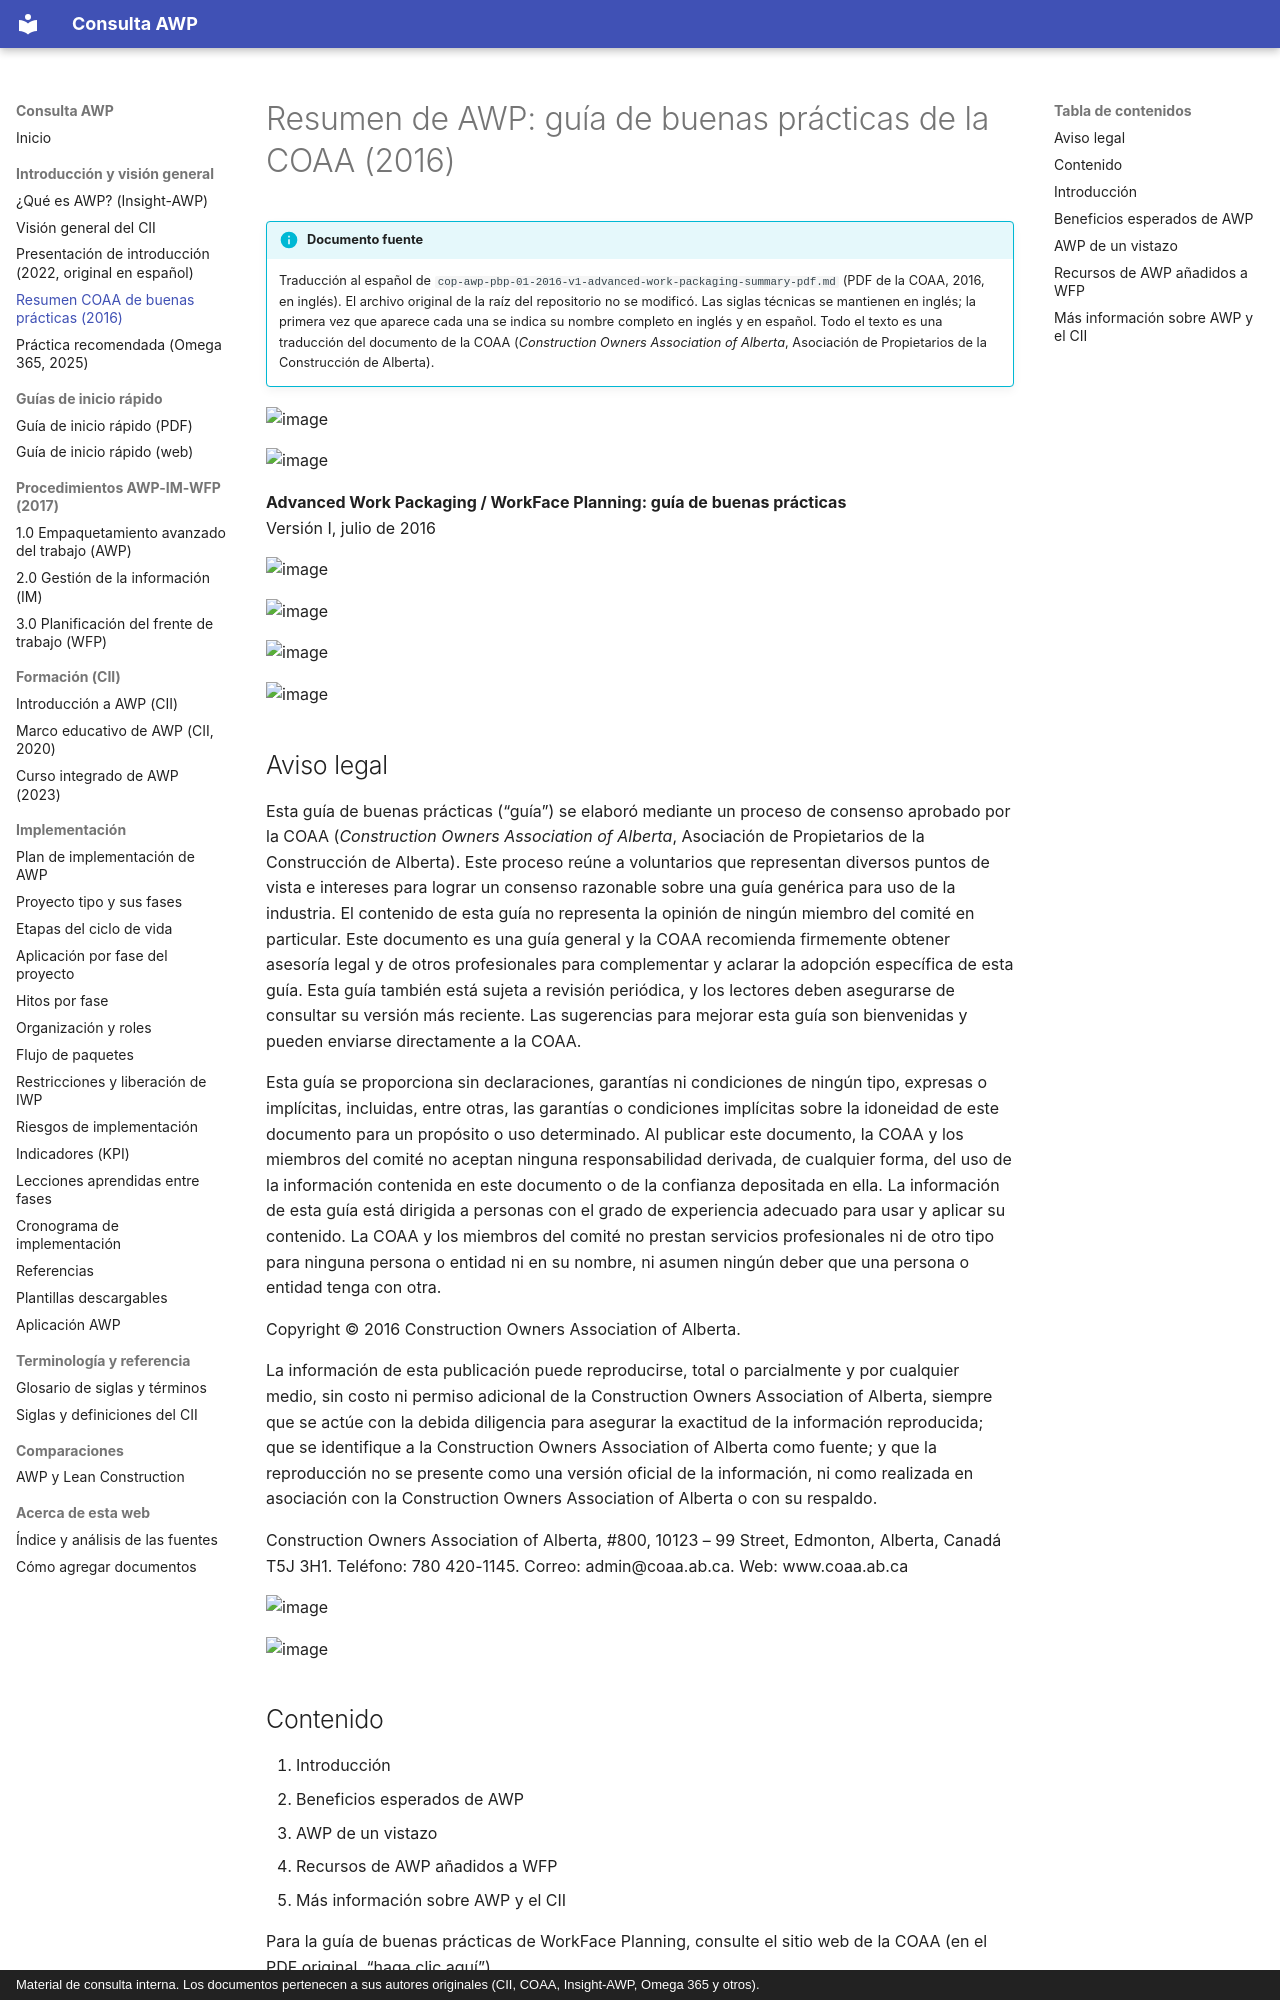

repository: ehchavezm-hub/01-awp · page: introduccion/resumen-coaa-2016/index.html · generator: mkdocs · copyright: Material de consulta interna. Los documentos pertenecen a sus autores originales (CII, COAA, Insight-AWP, Omega 365 y otros).

# Resumen de AWP: guía de buenas prácticas de la COAA (2016)

<div data-search-exclude markdown>

!!! info "Documento fuente"
    Traducción al español de `cop-awp-pbp-01-2016-v1-advanced-work-packaging-summary-pdf.md` (PDF de la COAA, 2016, en inglés). El archivo original de la raíz del repositorio no se modificó. Las siglas técnicas se mantienen en inglés; la primera vez que aparece cada una se indica su nombre completo en inglés y en español. Todo el texto es una traducción del documento de la COAA (*Construction Owners Association of Alberta*, Asociación de Propietarios de la Construcción de Alberta).

</div>

![image](https://lh3.googleusercontent.com/notebooklm/AKYWMX_sOwNr2bhj9eTv8avsqSoU_-CHYAfx2cPdIwp4RnVcC5zw94-DRnV6ZDnI3WmlVAeLOHtdOs4P7JQDSxwjMdWNX4ZmKGuu5-Rptg91KPzSMcOWcStfrDhu7QGkdL1eW-MThzZtKw=w645-h323-v0?authuser=0)

![image](https://lh3.googleusercontent.com/notebooklm/AKYWMX_M0fnAtJ0AKliU9sM2YBK8xIxC9egTmI7NjSK2KIRkgiVr1EJ4l5fp2iheIWIo6v8nHUL5l2nbCoEAKJv4JlY31j0VT5S78H0Zje5PwP1FGL6zJuUP9avQZPTaQRLhsQsx_VeWaA=w1280-h1002-v0?authuser=0)

**Advanced Work Packaging / WorkFace Planning: guía de buenas prácticas**
Versión I, julio de 2016

![image](https://lh3.googleusercontent.com/notebooklm/AKYWMX91QxtA0fI6nijkXIQPRUBB0TJK_fxmXryEBwVdnfFE6cGyaPeLfXrG1H4aLb_-3kWZv8pn2C38efq40KGZwZbIps048lnQQYLFv_NMc7EYgnJft0oNQYgaisFVD8fL2wYW6ePkgw=w298-h149-v0?authuser=0)

![image](https://lh3.googleusercontent.com/notebooklm/AKYWMX-Es8pMtFjksuD_D1Bao8rCUnyEtwLamLfHfHTWWCVnyzwsf0g8482NE83PBuuCkKSC1jfOT4eyQvUhElgqsMyRGHUc3XcmSb1YZ_DIPwDod5YMdhIZLYt7vMaywh9-Uan3iCXN=w749-h50-v0?authuser=0)

![image](https://lh3.googleusercontent.com/notebooklm/AKYWMX9yEHUHrHIegfJdEf0Bt_d4p-jfJlEBcEx--tOsJdeVpdveoyBNf9RzFDhlQJnScPBAyxIREOa6e2odkUHGaGDtLsTly16l5JQFpL7UQMFzTjQIbmHN38E4WH1dkQWFf0eF8BSsdg=w659-h516-v0?authuser=0)

![image](https://lh3.googleusercontent.com/notebooklm/AKYWMX-_5tvs9onXCEcK__kpEcaULVAPHSE__nglP9XL2RYETC6FCNBdYj_JXDsnkt9AaHopz6Ih-0EKX82SJdOXkUu8rfcKpu2BOI0fOi37qH3gEbG-OwEYP2EAG4JI9wCSZVC48lUSpg=w391-h182-v0?authuser=0)

## Aviso legal

Esta guía de buenas prácticas (“guía”) se elaboró mediante un proceso de consenso aprobado por la COAA (*Construction Owners Association of Alberta*, Asociación de Propietarios de la Construcción de Alberta). Este proceso reúne a voluntarios que representan diversos puntos de vista e intereses para lograr un consenso razonable sobre una guía genérica para uso de la industria. El contenido de esta guía no representa la opinión de ningún miembro del comité en particular. Este documento es una guía general y la COAA recomienda firmemente obtener asesoría legal y de otros profesionales para complementar y aclarar la adopción específica de esta guía. Esta guía también está sujeta a revisión periódica, y los lectores deben asegurarse de consultar su versión más reciente. Las sugerencias para mejorar esta guía son bienvenidas y pueden enviarse directamente a la COAA.

Esta guía se proporciona sin declaraciones, garantías ni condiciones de ningún tipo, expresas o implícitas, incluidas, entre otras, las garantías o condiciones implícitas sobre la idoneidad de este documento para un propósito o uso determinado. Al publicar este documento, la COAA y los miembros del comité no aceptan ninguna responsabilidad derivada, de cualquier forma, del uso de la información contenida en este documento o de la confianza depositada en ella. La información de esta guía está dirigida a personas con el grado de experiencia adecuado para usar y aplicar su contenido. La COAA y los miembros del comité no prestan servicios profesionales ni de otro tipo para ninguna persona o entidad ni en su nombre, ni asumen ningún deber que una persona o entidad tenga con otra.

Copyright © 2016 Construction Owners Association of Alberta.

La información de esta publicación puede reproducirse, total o parcialmente y por cualquier medio, sin costo ni permiso adicional de la Construction Owners Association of Alberta, siempre que se actúe con la debida diligencia para asegurar la exactitud de la información reproducida; que se identifique a la Construction Owners Association of Alberta como fuente; y que la reproducción no se presente como una versión oficial de la información, ni como realizada en asociación con la Construction Owners Association of Alberta o con su respaldo.

Construction Owners Association of Alberta, #800, 10123 – 99 Street, Edmonton, Alberta, Canadá T5J 3H1. Teléfono: 780 420-1145. Correo: admin@coaa.ab.ca. Web: www.coaa.ab.ca

![image](https://lh3.googleusercontent.com/notebooklm/AKYWMX98nvTkGtZYN36G86892fmzjyKwZeS2KINJSV5IIEeyDUNCm2oo4LOJUL5QlPyNXhv4RuPDZaa0Eakxif7LVLyGDxjlfFY0oEH8lW-OPC6BOfF7RjG1PSvQwzwxnv2ZKECD9wyUwg=w132-h61-v0?authuser=0)

![image](https://lh3.googleusercontent.com/notebooklm/AKYWMX_QxlvAh_FvYQ263dLexuvVKrbSm_jB1B4_ifhSr0MiescQ0o1qbC15Ooug_S0j2MSUbKndb-O3XKUGv8G-VIb3k-fAj6vtDtQgzsz7JJOSVWYvZbT0oKaaX8MNU9uML7n2Gvwt=w391-h182-v0?authuser=0)

## Contenido

1. Introducción
2. Beneficios esperados de AWP
3. AWP de un vistazo
4. Recursos de AWP añadidos a WFP
5. Más información sobre AWP y el CII

Para la guía de buenas prácticas de WorkFace Planning, consulte el sitio web de la COAA (en el PDF original, “haga clic aquí”).

![image](https://lh3.googleusercontent.com/notebooklm/AKYWMX_I3IJomOFBHcBPYvo0jqeyXCknbwqBTu0HVXA_GYH0JdLLMpfmdB6V-kE2pwHHDumHVlNKL0jREmWAK4mA160gAmnXqYtxb7ChQ-prw2_iInh-KZKrHCJsZ5-NgtwFacx9qXDi=w132-h61-v0?authuser=0)

![image](https://lh3.googleusercontent.com/notebooklm/AKYWMX9FizAMJyr_BU-5i0VbUdfyUd9w4I5Xeomy3_maR5cSYKbfVrIz8U-MxbiRe2MvRvQ5Na3wHtD_kMdmOkkZTbynkB59-o-ctUYfp-8JbvwQ5gzOPrY1m0xbryYGu-XpoYJIfe8Y1Q=w391-h182-v0?authuser=0)
